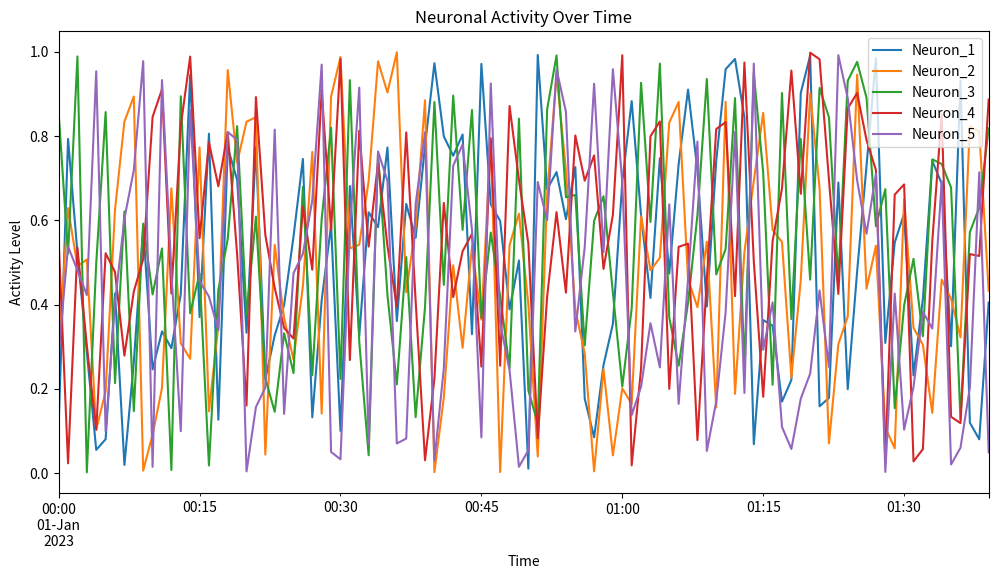
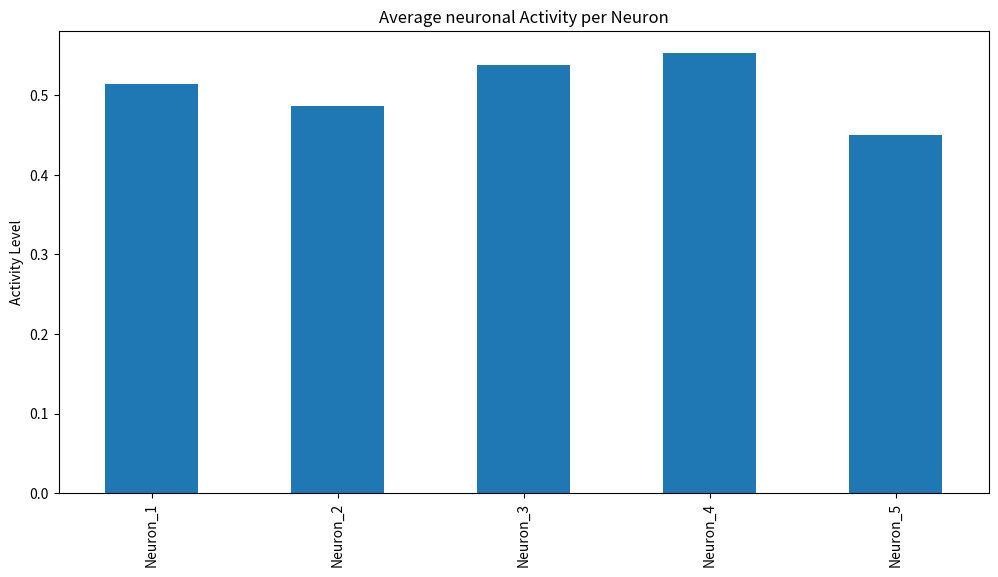

The matplotlib source for these figures, in order: (Note: this script raises an exception after producing the figures.)
platform = 'notebook'
try:
    import google.colab
    platform = 'colab'
except:
    pass
print(f"platform: {platform}")

# install packages
!pip install numpy matplotlib pandas

import numpy as np # imports numpy (which can now be called as np)
import matplotlib.pyplot as plt # imports matplotlib
import pandas as pd

# Create the list with square brackets, with the contents seperated by commas
brain_regions = ["Hippocampus", "Cortex", "Cerebellum"]

# Now we can access our brain regions by indexing in the list

# Print the first item in the list
print("First region:", brain_regions[0]) # This is known as "Zero Indexed"

# Using negative indexing, we can access the last item in the list
print("Last region:", brain_regions[-1])

# Print every item in the list seperately
print() # new line
for region in brain_regions:
    print(region)

# Finally, we can add a new item to the list using 'append'
brain_regions.append("Pons")
print("Last region after append:", brain_regions[-1])
print(f"Number of regions:", len(brain_regions)) # len() returns the number of elements in a collection

# We can select multiple items at once by using a colon
print()
print("All but the first region:", brain_regions[1:4]) # Notice element 4 is not included

# An "easier" way to select the first three items
print("First three regions:", brain_regions[:3])

# Tuple of neurotransmitters and their functions (immutable)
neurotransmitters = ("Dopamine", "Serotonin", "GABA")

# Tuples are indexed like lists
print("Second neurotransmitter:", neurotransmitters[1])

# Dictionary that contains information about a paper
georgopoulos_paper = {
    'title': "Neuronal Population Coding of Movement Direction",
    'year': 1986,
    'authors': ("Apostolos P. Georgopoulos", "Andrew B. Schwartz", "Ronald E. Kettner"),
    'referenced_by': ["paper_1", "paper_2", "paper_3"]
}

# Now, whenever we wanted, we could ask this dictionary for information on the paper
print("Paper's first author:", georgopoulos_paper['authors'][0])

# We can also add new data to the dictionary
georgopoulos_paper['pmid'] = 3749885

# Now let's see what's in the dictionary
print()
print("Paper Data:", georgopoulos_paper)

# What if we want to store information on multiple papers and reviews? We can use a list for this!
moser_paper = {
    'title': "Place Cells, Grid Cells, and the Brain's Spatial Representation System",
    'year': 2008,
    'authors': ("Edvard I. Moser", "Emilio Kropff", "May-Britt Moser"),
    'referenced_by': ["paper_A", "paper_B", "paper_C"],
    'pmid': 18284371
}

# Create a list that contains both our papers
papers = [georgopoulos_paper, moser_paper]

print("\nPapers in our list:") # \n is the new line character
for paper in papers:
    print(paper['title'])

# Set of unique cognitive tasks studied
cognitive_tasks = {"Memory task", "Motor task", "Cognitive task"}

print("All tasks:", cognitive_tasks)

# Now, let's see what a set does with a duplicate
cognitive_tasks_2 = {"Memory task", "Motor task", "Cognitive task", "Motor task"}

print("All tasks with duplicate:", cognitive_tasks_2)

# Only unique values can exist in a set. Therefore the duplicate doesn't show up.

# Assignment 1 code here
evens = [number for number in range(10) if number % 2 == 0]
evens

# Numpy (called with np) implements many standard linear algebra operations. Matrices in Numpy are called ndarrays and can be of any dimension for complex datasets.
import numpy as np

# Create a vector of length 2, with entries drawn from a gaussian distribution
random_vector = np.random.rand(2)

# Create an identity matrix of size (2,2)
identity_matrix = np.eye(2, 2)

# Multiply the vector by the matrix using the @ symbol
multiplied = random_vector @ identity_matrix

print("random vector:", random_vector)
print("identity matrix: \n ", identity_matrix)
print("multiplied vector:", multiplied)

# We can create random arrays as well
random_matrix = np.random.rand(2, 2, 2)

# "Typical" mathematical operations on ndarrays act element-wise
random_matrix_plus_one = random_matrix * 0.5

# If dimensions line up, then we get normal matrix operations
random_matrix_plus_ones = random_matrix + np.ones(shape=(2, 2, 2))

print("random_matrix\n", random_matrix)
print("\nrandom_matrix halved\n", random_matrix_plus_one)
print("\nrandom matrix plus ones\n", random_matrix_plus_ones)

# Similar to lists, you can look at "slices" of arrays

long_array = np.arange(20).reshape(2, 2, 5)
first_axis = long_array[:, 0, 0]
second_axis = long_array[0, :, 0]
third_axis = long_array[0, 0, :]

print("long array\n", long_array)
print("\nfirst axis of long array\n", first_axis)
print("\nsecond axis of long array\n", second_axis)
print("\nthird axis of long array\n", third_axis)

# Assignment 2 code here

extracted = long_array[:, 1, 1:4]
extracted

# Assignment 3 code here
long_array_dim = len(long_array.shape)
long_array_dim

import pandas as pd

# Creating a NumPy array representing neuronal activity over time
neural_activity = np.random.rand(100, 5)  # 100 time points, 5 neurons

# Creating a Pandas DataFrame to hold this data with time as index
time_points = pd.date_range(start='2023-01-01', periods=100, freq='min')
neural_df = pd.DataFrame(neural_activity, columns=[f'Neuron_{i}' for i in range(1, 6)], index=time_points)

# Print the first 5 rows (the 'head') of the dataframe
print(neural_df.head())
print()

# Calculate mean activity of each neuron
mean_activity = neural_df.mean()
print("Mean activity of each neuron: \n", mean_activity)

# Assignment 4 code here

neuron_3_data = neural_df['Neuron_3']
neuron_3_data.head()

import matplotlib.pyplot as plt

# Using the neural_df DataFrame from the previous example

f, ax = plt.subplots(1, 1, figsize=(12, 6))
# Plot the activity of all neurons over time
neural_df.plot(ax=ax, kind='line')
plt.title("Neuronal Activity Over Time")
plt.xlabel("Time")
plt.ylabel("Activity Level")
plt.show()



# Let's see what neuron has the most activity using a bar plot.
f, ax = plt.subplots(1, 1, figsize=(12, 6))
neural_df.mean(0).plot(ax=ax, kind='bar')
plt.title("Average neuronal Activity per Neuron")
plt.ylabel("Activity Level")
plt.show()


from ipywidgets import interact, IntSlider
import matplotlib.gridspec as gridspec

# Function to generate spikes using a Poisson process
def generate_spikes(firing_rate, duration=1000, num_trials=50):
    # Convert firing rate from Hz to probability per ms
    spike_prob = firing_rate / 1000.0

    # Generate random spikes for each trial
    spikes = np.random.rand(num_trials, duration) < spike_prob
    return spikes

# Function to plot the raster plot
def plot_raster(firing_rate):
    duration = 1000  # Duration in ms
    num_trials = 50  # Number of trials

    spikes = generate_spikes(firing_rate, duration, num_trials)

    fig = plt.figure(figsize=(10, 6))
    gs = gridspec.GridSpec(1, 1)

    ax = fig.add_subplot(gs[0, 0])
    ax.set_title(f"Raster plot (Firing rate = {firing_rate} Hz)")
    ax.set_xlabel("Time (ms)")
    ax.set_ylabel("Trials")

    for trial in range(spikes.shape[0]):
        spike_times = np.where(spikes[trial])[0]
        ax.vlines(spike_times, trial + 0.5, trial + 1.5, color='black')

    ax.set_xlim([0, duration])
    ax.set_ylim([0, num_trials])
    plt.plot()

# Create an interactive slider to adjust the firing rate
interact(plot_raster, firing_rate=IntSlider(min=1, max=100, step=1, value=20, description="Firing rate (Hz)"));


fig, axs = plt.subplots(ncols=1, nrows=5, figsize=(6, 8))
fig.suptitle("Neuron Activity")
fig.supxlabel("Time (s)")
fig.supylabel("Activity (%)")

for index, neuron_number in enumerate(neural_df):
    axs[index].plot(neural_df[neuron_number])
    axs[index].set_title(f'Neuron_{index}')
    axs[index].set_facecolor(f'whitesmoke')

plt.tight_layout()

# This is by no means the only way to format plots! This is just what I (Richard) do when needing to make a quick and dirty plot. Data visualization is an art.